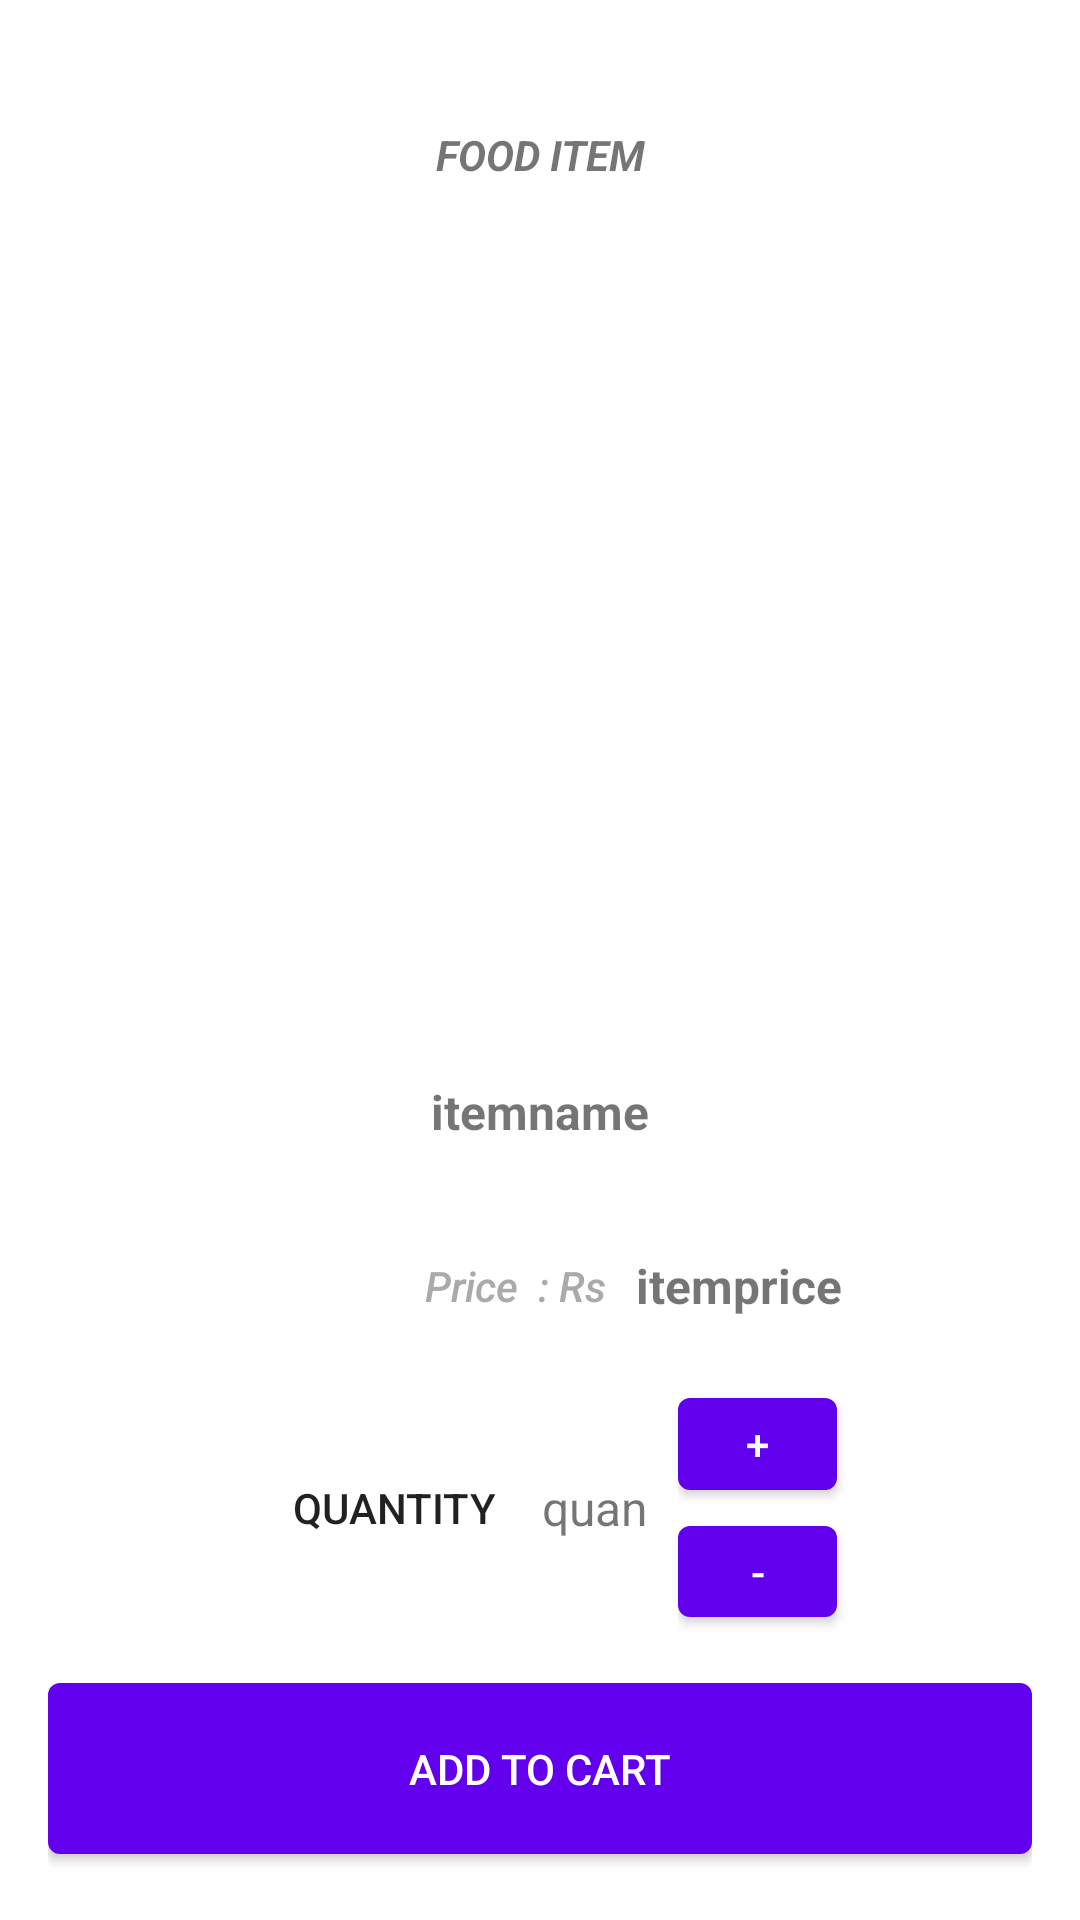

Reconstruct the res/layout file that produces this screen, plus the resources it refers to.
<!-- AndroidManifest.xml: application theme AppTheme -->
<!-- res/layout/activity_selected_food.xml -->
<?xml version="1.0" encoding="utf-8"?>
<LinearLayout xmlns:android="http://schemas.android.com/apk/res/android"
    xmlns:app="http://schemas.android.com/apk/res-auto"
    android:id="@+id/activity_seconday"
    android:layout_width="match_parent"
    android:layout_height="match_parent"
    android:paddingBottom="@dimen/activity_vertical_margin"
    android:paddingLeft="@dimen/activity_horizontal_margin"
    android:paddingRight="@dimen/activity_horizontal_margin"
    android:paddingTop="@dimen/activity_vertical_margin"
    android:orientation="vertical"

    >

    <TextView
        android:text="FOOD ITEM"
        android:layout_width="match_parent"
        android:layout_height="wrap_content"
        android:id="@+id/heading"
        android:layout_weight="0.05"
        android:textAlignment="gravity"
        android:textStyle="italic|bold"
        android:gravity="center_vertical|center_horizontal" />

    <ImageView
        android:layout_width="match_parent"
        android:layout_height="200dp"
        android:id="@+id/selectedimage"
        android:src="@drawable/ic_launcher_background"
        android:layout_weight="0.05" />

    <TextView
        android:layout_width="match_parent"
        android:layout_height="wrap_content"
        android:id="@+id/selectedfood"
        android:textSize="16sp"
        android:layout_gravity="center_vertical|center_horizontal"
        android:layout_marginBottom="5dp"
        android:textAlignment="gravity"
        android:text="itemname"
        android:layout_weight="0.04"
        android:textStyle="normal|bold"
        android:gravity="center_vertical|center_horizontal" />

    <LinearLayout
        android:orientation="horizontal"
        android:layout_width="match_parent"
        android:layout_height="wrap_content"
        android:layout_weight="0.02">

        <TextView
            android:text="Price  : Rs"
            android:layout_height="match_parent"
            android:id="@+id/iprice"
            android:textAppearance="@style/TextAppearance.AppCompat.Body2"
            android:textStyle="normal|italic"
            android:textAlignment="viewEnd"
            android:gravity="center"
            android:textColor="@android:color/darker_gray"
            android:layout_marginLeft="50dp"
            android:layout_width="136dp" />

        <TextView
            android:layout_width="match_parent"
            android:layout_height="match_parent"
            android:id="@+id/selectedprice"
            android:textSize="16sp"
            android:textAlignment="viewStart"
            android:text="itemprice"
            android:gravity="center"
            android:textStyle="normal|bold"
            android:layout_marginLeft="10dp" />
    </LinearLayout>

    <LinearLayout
        android:orientation="horizontal"
        android:layout_width="match_parent"
        android:layout_height="85dp"
        android:weightSum="1"
        android:layout_margin="10dp">

        <TextView
            android:text="Quantity"
            android:layout_width="wrap_content"
            android:layout_height="match_parent"
            android:id="@+id/quantity"
            android:layout_weight="0.72"
            android:gravity="center"
            android:textAppearance="@style/TextAppearance.AppCompat.Button"
            android:textAlignment="viewEnd" />

        <TextView
            android:layout_width="61dp"
            android:layout_height="match_parent"
            android:id="@+id/selectednoofitems"
            android:textSize="16sp"
            android:layout_gravity="center_horizontal"
            android:textAlignment="viewEnd"
            android:text="quan"
            android:gravity="center"
            android:paddingRight="10dp" />

        <LinearLayout
            android:orientation="vertical"
            android:layout_width="80dp"
            android:layout_height="match_parent">

            <Button
                android:layout_width="53dp"
                android:layout_height="match_parent"
                android:id="@+id/increase"
                android:scaleType="fitCenter"
                android:layout_weight="1"
                android:clickable="true"
                android:text="+"
                android:onClick="increaseQuantity"/>

            <Button
                android:layout_width="53dp"
                android:layout_height="match_parent"
                android:id="@+id/decrease"
                android:layout_weight="1"
                android:scaleType="fitCenter"
                android:clickable="true"
                android:text="-"
                android:onClick="decreaseQuantity"/>
        </LinearLayout>

    </LinearLayout>

    <Button
        android:text="ADD TO CART"
        android:layout_width="match_parent"
        android:layout_height="wrap_content"
        android:id="@+id/addtocart"
        android:textAppearance="@style/TextAppearance.AppCompat.Body2"
        android:onClick="addToCart"
        android:layout_weight="0.02" />

</LinearLayout>
<!-- resources referenced by this layout -->
<resources>
  <dimen name="activity_horizontal_margin">16dp</dimen>
  <dimen name="activity_vertical_margin">16dp</dimen>
  <style name="AppTheme" parent="Theme.MaterialComponents.Light.NoActionBar">
          
          <item name="colorPrimary">@color/colorPrimary</item>
          <item name="colorPrimaryDark">@color/colorPrimaryDark</item>
          <item name="colorAccent">@color/colorAccent</item>
      </style>
  <color name="colorPrimary">#6200EE</color>
  <color name="colorPrimaryDark">#3700B3</color>
  <color name="colorAccent">#03DAC5</color>
</resources>
